Run: headless pygame with SDL's dummy video driver; simulated clock (each Clock.tick advances the game by its frame time, no real sleeping); random seed 0; keys injected as events and as key.get_pressed() state; no mouse input.
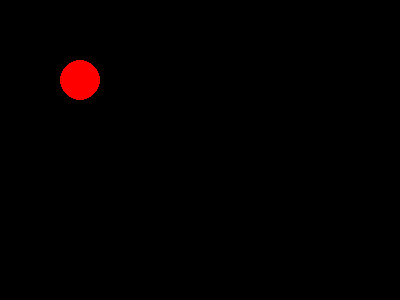
Frame 1 of 4 · flips 1–60 · no input
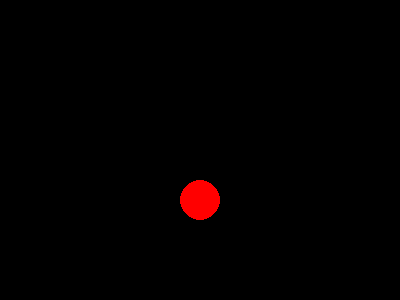
Frame 2 of 4 · flips 61–180 · tapped SPACE, RETURN · held RIGHT (→), D
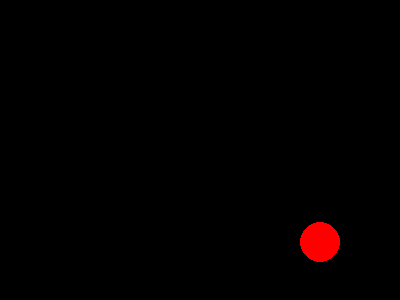
Frame 3 of 4 · flips 181–300 · held DOWN (↓), S
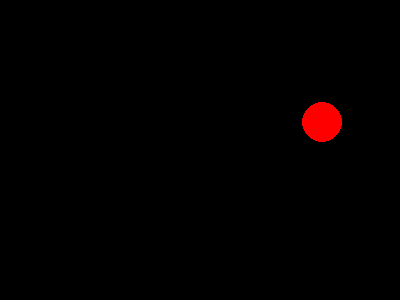
Frame 4 of 4 · flips 301–420 · held LEFT (←), A, UP (↑), W

The pygame program that drew these frames:

# bounce.py - pygame demo

import pygame
pygame.init()

size = width, height = 400, 300
screen = pygame.display.set_mode(size)
screenRect = screen.get_rect()
pygame.display.set_caption("Bounce")

# define some colours
black     = [  0,   0,   0]
red       = [255,   0,   0]

ballSize = 40, 40      # size of ball surface
ballRad = 20           # radius of ball
xSpeed = ySpeed = 1

# ball
ballSurf = pygame.Surface(ballSize)
#ballSurf.set_colorkey(black)
ballRect = ballSurf.get_rect()
center = ballRect.centerx, ballRect.centery
ball = pygame.draw.circle(ballSurf, red, center, ballRad)

# make the mouse pointer invisible in graphics window
pygame.mouse.set_visible(False)
done = False

# main loop
while not done:
    screen.fill(black)
    for event in pygame.event.get():
            if event.type == pygame.QUIT:
                done = True
    ballRect = ballRect.move(xSpeed, ySpeed)
    #check if the ball is going off screen
    if ballRect.left < 0 or ballRect.right > width:
            xSpeed = -xSpeed
    if ballRect.top < 0 or ballRect.bottom > height:
            ySpeed = -ySpeed
    # draw the ball & update the display
    screen.blit(ballSurf, ballRect)
    pygame.display.flip()

# close pygame
pygame.quit()
